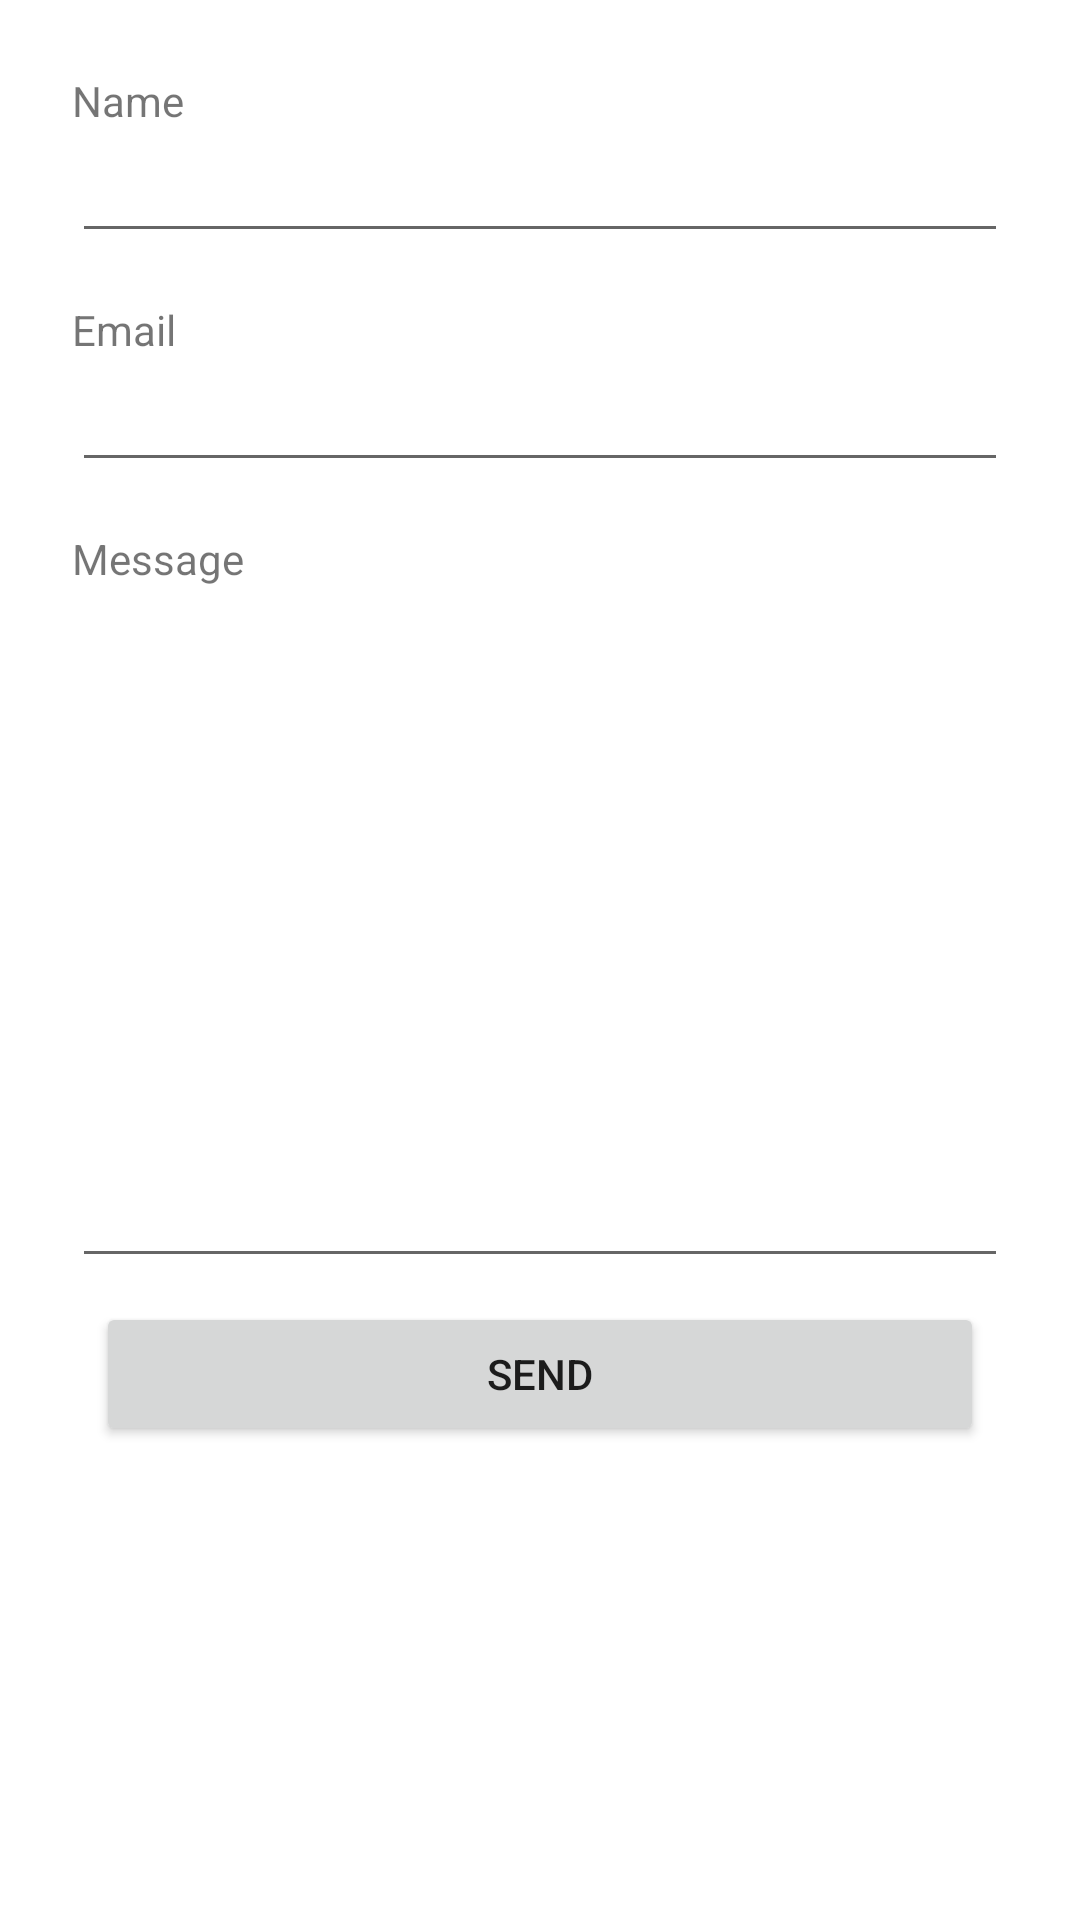

Android layout source for this screen:
<!-- AndroidManifest.xml: application theme Theme.Healthmine -->
<!-- res/layout/fragment_feedback.xml -->
<?xml version="1.0" encoding="utf-8"?>
<ScrollView xmlns:android="http://schemas.android.com/apk/res/android"
    xmlns:app="http://schemas.android.com/apk/res-auto"
    xmlns:tools="http://schemas.android.com/tools"
    android:layout_width="match_parent"
    android:layout_height="match_parent">

    <LinearLayout
        android:layout_width="match_parent"
        android:layout_height="wrap_content"
        android:layout_margin="16dp"
        android:orientation="vertical">

        <TextView
            android:layout_width="wrap_content"
            android:layout_height="wrap_content"
            android:layout_marginHorizontal="8dp"
            android:layout_marginTop="8dp"
            android:text="Name" />

        <EditText
            android:id="@+id/name"
            android:layout_width="match_parent"
            android:layout_height="wrap_content"
            android:layout_marginHorizontal="8dp"
            android:layout_marginBottom="8dp"
            android:inputType="textCapWords"/>

        <TextView
            android:layout_width="wrap_content"
            android:layout_height="wrap_content"
            android:layout_marginHorizontal="8dp"
            android:layout_marginTop="8dp"
            android:text="Email" />

        <EditText
            android:id="@+id/email"
            android:layout_width="match_parent"
            android:layout_height="wrap_content"
            android:layout_marginHorizontal="8dp"
            android:layout_marginBottom="8dp"
            android:inputType="textEmailAddress"/>

        <TextView
            android:layout_width="wrap_content"
            android:layout_height="wrap_content"
            android:layout_marginHorizontal="8dp"
            android:layout_marginTop="8dp"
            android:text="Message" />

        <EditText
            android:id="@+id/message"
            android:layout_width="match_parent"
            android:layout_height="wrap_content"
            android:layout_marginHorizontal="8dp"
            android:layout_marginBottom="8dp"
            android:inputType="textMultiLine"
            android:lines="10"
            android:gravity="top|start"
            android:scrollbars="vertical" />

        <Button
            android:id="@+id/send_button"
            android:layout_width="match_parent"
            android:layout_height="wrap_content"
            android:layout_marginHorizontal="16dp"
            android:layout_weight="1"
            android:text="Send" />
    </LinearLayout>
</ScrollView>
<!-- resources referenced by this layout -->
<resources>
  <style name="Theme.Healthmine" parent="Theme.MaterialComponents.DayNight.NoActionBar">
          
          <item name="colorPrimary">@color/purple_medium</item>
          <item name="colorPrimaryVariant">@color/purple_medium</item>
          <item name="colorOnPrimary">@color/purple_dark</item>
          
          <item name="colorSecondary">@color/purple_medium</item>
          <item name="colorSecondaryVariant">@color/purple_dark</item>
          <item name="colorOnSecondary">@color/purple_dark</item>
          
          <item name="android:statusBarColor" tools:targetApi="l">?attr/colorPrimaryVariant</item>
          
          <item name="windowActionBar">false</item>
          <item name="windowNoTitle">true</item>
          <item name="actionMenuTextColor">@color/purple_dark</item>
          <item name="android:actionMenuTextColor">@color/purple_dark</item>
  
      </style>
  <color name="purple_medium">#FF745E85</color>
  <color name="purple_dark">#FF4C3061</color>
</resources>
